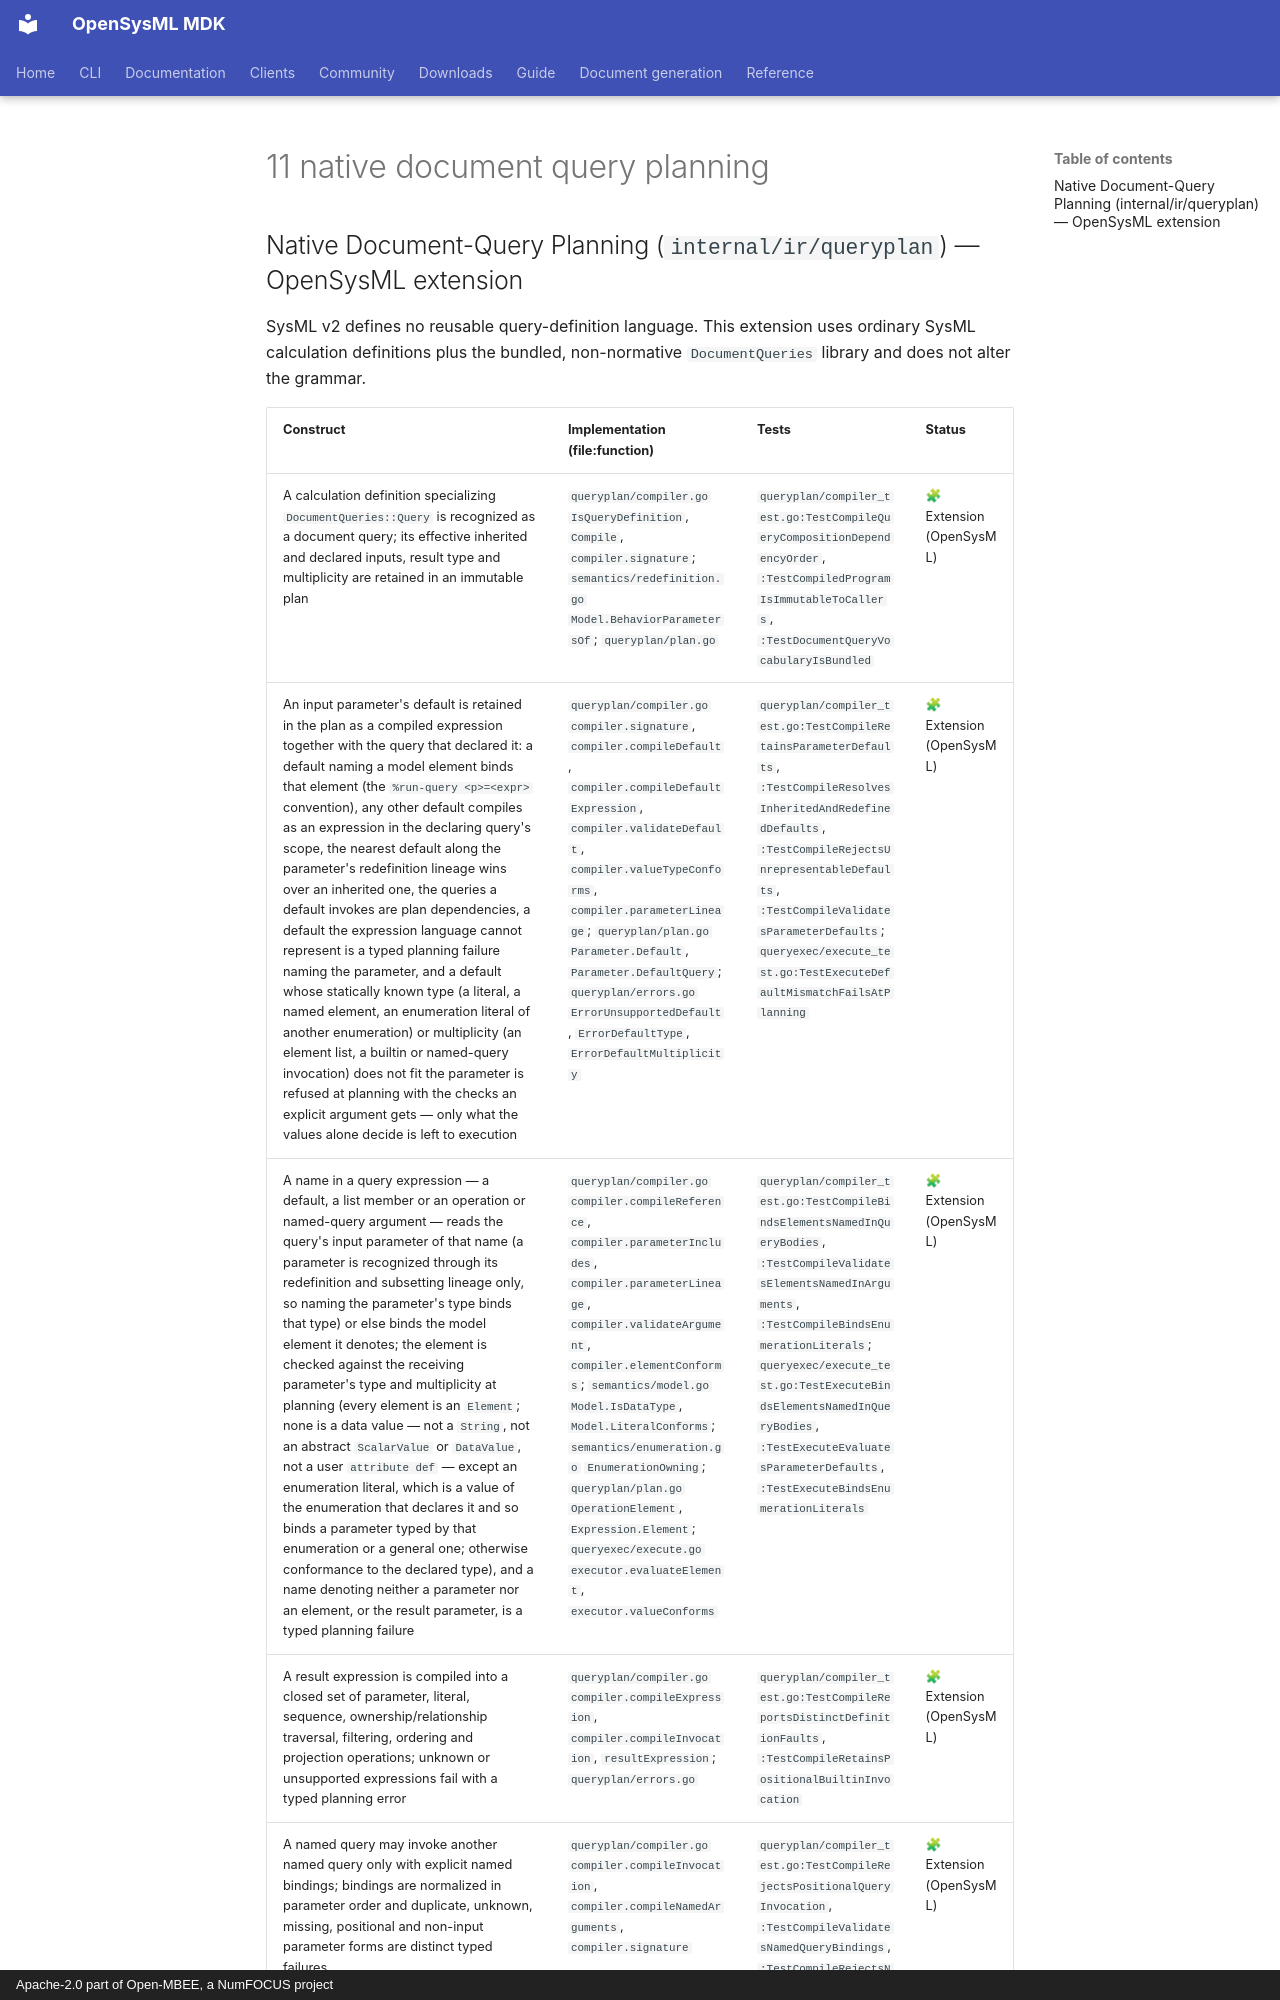

repository: Open-MBEE/OpenSysML · page: project/spec-compliance/11-native-document-query-planning/index.html · generator: mkdocs · copyright: Apache-2.0 part of Open-MBEE, a NumFOCUS project

## Native Document-Query Planning (`internal/ir/queryplan`) — OpenSysML extension

SysML v2 defines no reusable query-definition language. This extension uses ordinary SysML
calculation definitions plus the bundled, non-normative `DocumentQueries` library and does not alter
the grammar.
